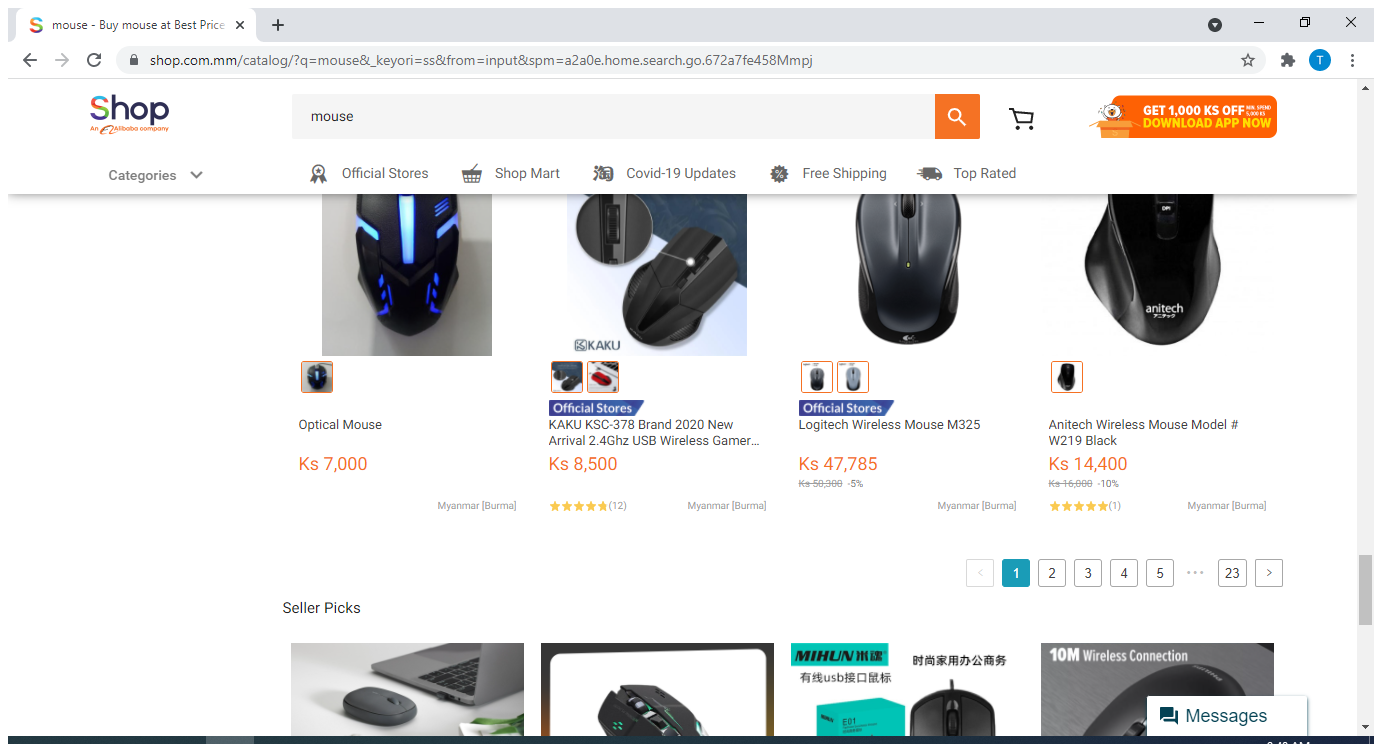
Workflow: GetMouseData

Step 1: Use Application/Browser in window 'mouse - Buy mouse at Best Price in Myanmar | www.shop.com.mm' (chrome.exe)

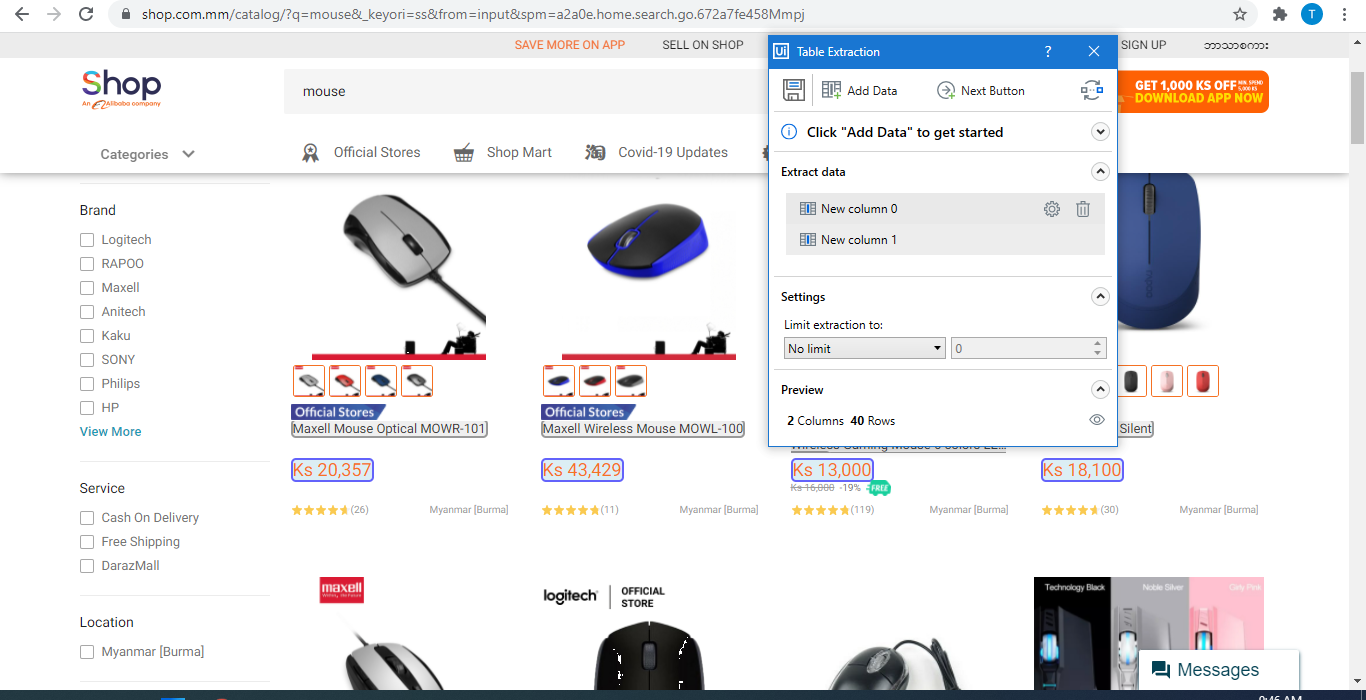
Step 2: get-text